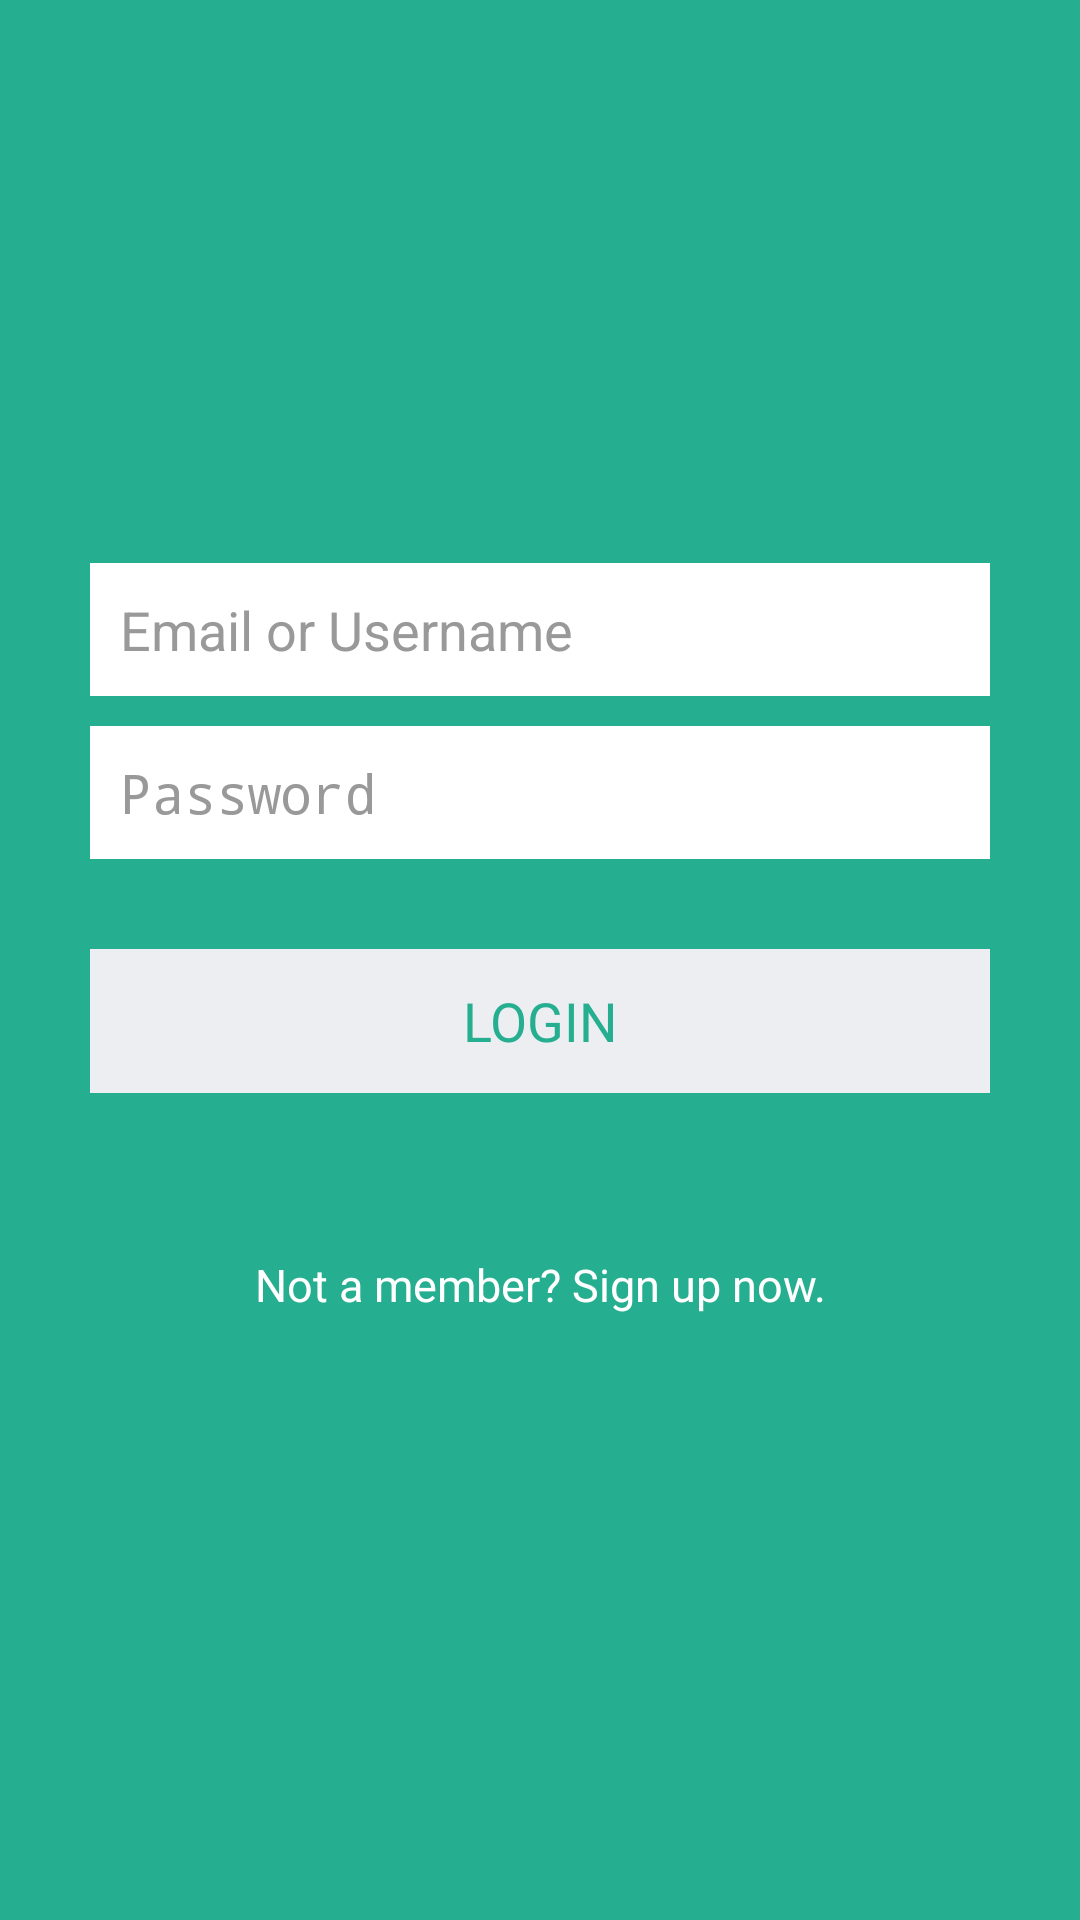

The Android layout XML behind this screen, and the referenced resources:
<!-- AndroidManifest.xml: application theme AppTheme -->
<!-- res/layout/activity_login.xml -->
<?xml version="1.0" encoding="utf-8"?>
<LinearLayout xmlns:android="http://schemas.android.com/apk/res/android"
    android:layout_width="fill_parent"
    android:layout_height="fill_parent"
    android:background="@color/bg_login"
    android:gravity="center"
    android:orientation="vertical"
    android:padding="10dp" >

    <LinearLayout
        android:layout_width="fill_parent"
        android:layout_height="wrap_content"
        android:layout_gravity="center"
        android:orientation="vertical"
        android:paddingLeft="20dp"
        android:paddingRight="20dp" >

        <EditText
            android:id="@+id/email"
            android:layout_width="fill_parent"
            android:layout_height="wrap_content"
            android:layout_marginBottom="10dp"
            android:background="@color/white"
            android:hint="@string/hint_email_username"
            android:inputType="textEmailAddress"
            android:padding="10dp"
            android:singleLine="true"
            android:textColor="@color/input_login"
            android:textColorHint="@color/input_login_hint" />

        <EditText
            android:id="@+id/password"
            android:layout_width="fill_parent"
            android:layout_height="wrap_content"
            android:layout_marginBottom="10dp"
            android:background="@color/white"
            android:hint="@string/hint_password"
            android:inputType="textPassword"
            android:padding="10dp"
            android:singleLine="true"
            android:textColor="@color/input_login"
            android:textColorHint="@color/input_login_hint" />

        

        <Button
            android:id="@+id/btnLogin"
            android:layout_width="fill_parent"
            android:layout_height="wrap_content"
            android:layout_marginTop="20dip"
            android:background="@color/btn_login_bg"
            android:text="@string/btn_login"
            android:textColor="@color/btn_login" />

        

        <Button
            android:id="@+id/btnLinkToRegisterScreen"
            android:layout_width="fill_parent"
            android:layout_height="wrap_content"
            android:layout_marginTop="40dip"
            android:background="@null"
            android:text="@string/btn_link_to_register"
            android:textAllCaps="false"
            android:textColor="@color/white"
            android:textSize="15dp" />
    </LinearLayout>

</LinearLayout>
<!-- resources referenced by this layout -->
<resources>
  <color name="bg_login">#26ae90</color>
  <color name="btn_login">#26ae90</color>
  <color name="btn_login_bg">#eceef1</color>
  <color name="input_login">#222222</color>
  <color name="input_login_hint">#999999</color>
  <color name="white">#ffffff</color>
  <string name="btn_link_to_register">Not a member? Sign up now.</string>
  <string name="btn_login">LOGIN</string>
  <string name="hint_email_username">Email or Username</string>
  <string name="hint_password">Password</string>
  <style name="AppTheme" parent="android:Theme.Holo.Light.DarkActionBar">
          
      </style>
</resources>
